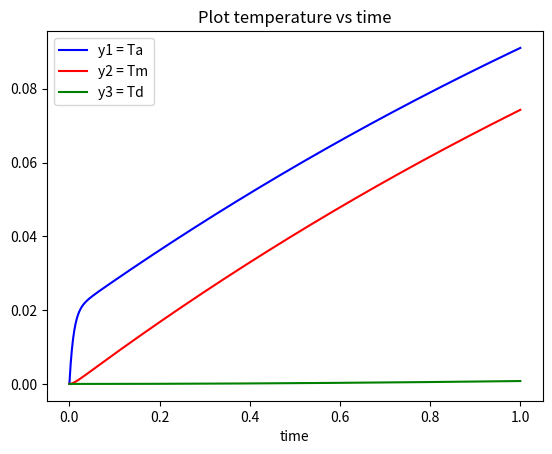

This chart was generated by the following Python code:
#####################################################
#      METHEOROLOGY STUDY - RUNGE-KUTTA METHOD      #
#####################################################

# Description:
# Write a program with numerical method runge kutta for 
# sistem of differential equations
# Goal:
# Study the time evoution of ocean-atmosfere climate system

# import packages
# import math
import numpy as np
import pandas as pd

# function to compute string-math functions
def func(expression, y1, y2, y3, dQ, ca, cm, cd, la, lam, lmd):
    f = eval(expression)
    return f

# numerical method runge-kutta 4-th degree to compute Sist. D.E. 
def rungkutta_metheorology(a, b, y1_ini, y2_ini, y3_ini, n):

    # define the expressions for system of diff. equations    
    # dy1/dt = f1(y1, y2, y3)
    dy1_dt = "(dQ-lam*(y1-y2)-la*y1)/ca"
    # dy2/dt = f2(y1, y2, y3)
    dy2_dt = "(-lam*(y2-y1)-lmd*(y2-y3))/cm"
    # dy3/dt = f3(y1, y2, y3)
    dy3_dt = "(-lmd*(y3-y2))/cd"

    # data structure for string of functions
    f = [dy1_dt, dy2_dt, dy3_dt]
    print("*** System of differential equations ***")
    print("expression 1 ===> dy1/dt = ", f[0])
    print("expression 2 ===> dy2/dt = ", f[1])
    print("expression 3 ===> dy3/dt = ", f[2])

    # definition of constants
    dQ = 1
    ca = 0.45;  cm = 10;    cd = 100
    la = 2.4;   lam = 45;   lmd = 2

    # compute step
    h = (b - a)/n

    # initialize vector of times
    T = np.zeros(shape = (1, n+1))

    # initialize vectors y1, y2, y3
    Y = np.zeros(shape = (3, n+1))

    # split time in time-stemps
    T = np.linspace(start = a, stop = b, num = n+1)
    T = T.reshape((1, n+1))

    # define the initial conditions
    Y[0, 0] = y1_ini
    Y[1, 0] = y2_ini
    Y[2, 0] = y3_ini

    # iterative cycle
    for j in range(0, n):
        # recover variables y1, y2, y3
        y1 = Y[0, j]
        y2 = Y[1, j]
        y3 = Y[2, j]

        # calculate k1, k2, k3, k4 for each variable Y
        # compute k1
        k1 = np.zeros(shape = 3)
        for i in range(0, 3):
            k1[i] = func(f[i], y1, y2, y3, dQ, ca, cm, cd, la, lam, lmd)        

        # compute k2
        k2 = np.zeros(shape = 3)
        ak = np.zeros(shape = 3)

        for i in range(0, 3):
            ak[i] = (h/2) * k1[i]
        
        for i in range(0, 3):
            k2[i] = func(f[i], y1 + ak[0], y2 + ak[1], y3 + ak[2], dQ, ca, cm, cd, la, lam, lmd)
        
        # compute k3
        k3 = np.zeros(shape = 3)
        bk = np.zeros(shape = 3)

        for i in range(0, 3):
            bk[i] = (h/2) * k2[i]
        
        for i in range(0, 3):
            k3[i] = func(f[i], y1 + bk[0], y2 + bk[1], y3 + bk[2], dQ, ca, cm, cd, la, lam, lmd)

        # compute k4
        k4 = np.zeros(shape = 3)
        ck = np.zeros(shape = 3)

        for i in range(0, 3):
            ck[i] = h * k3[i]
        
        for i in range(0, 3):
            k4[i] = func(f[i], y1 + ck[0], y2 + ck[1], y3 + ck[2], dQ, ca, cm, cd, la, lam, lmd)

        # update values for Y
        for i in range(0, 3):
            Y[i, j+1] = Y[i, j] + (h/6) * (k1[i] + 2*k2[i] + 2*k3[i] + k4[i])

    # results
    sol = np.concatenate((T.transpose(), Y.transpose()), axis = 1)
    df = pd.DataFrame(sol, columns = ["time", "y1 = Ta", "y2 = Tm", "y3 = Td"])
    return df

# execution of algorithm and get results
res = rungkutta_metheorology(0, 1, 0, 0, 0, 365)
print(res)

# plot results
import matplotlib.pyplot as plt

ax = plt.gca()
res.plot(kind = "line", x = "time", y = "y1 = Ta", color = "blue", ax = ax)
res.plot(kind = "line", x = "time", y = "y2 = Tm", color = "red", ax = ax)
res.plot(kind = "line", x = "time", y = "y3 = Td", color = "green", ax = ax)
plt.title("Plot temperature vs time")
plt.show()

########### comments for execution ###########

# example of execution function f [specific case]
# func(expression, x, y)

# execution
# sol = rungkutta_metheorology(0, 1, 0, 0, 0, 365)
# 
# configurations for input function
# a = 0
# b = 1
# y1_ini = y2_ini = y3_ini = 0
# n = 365

